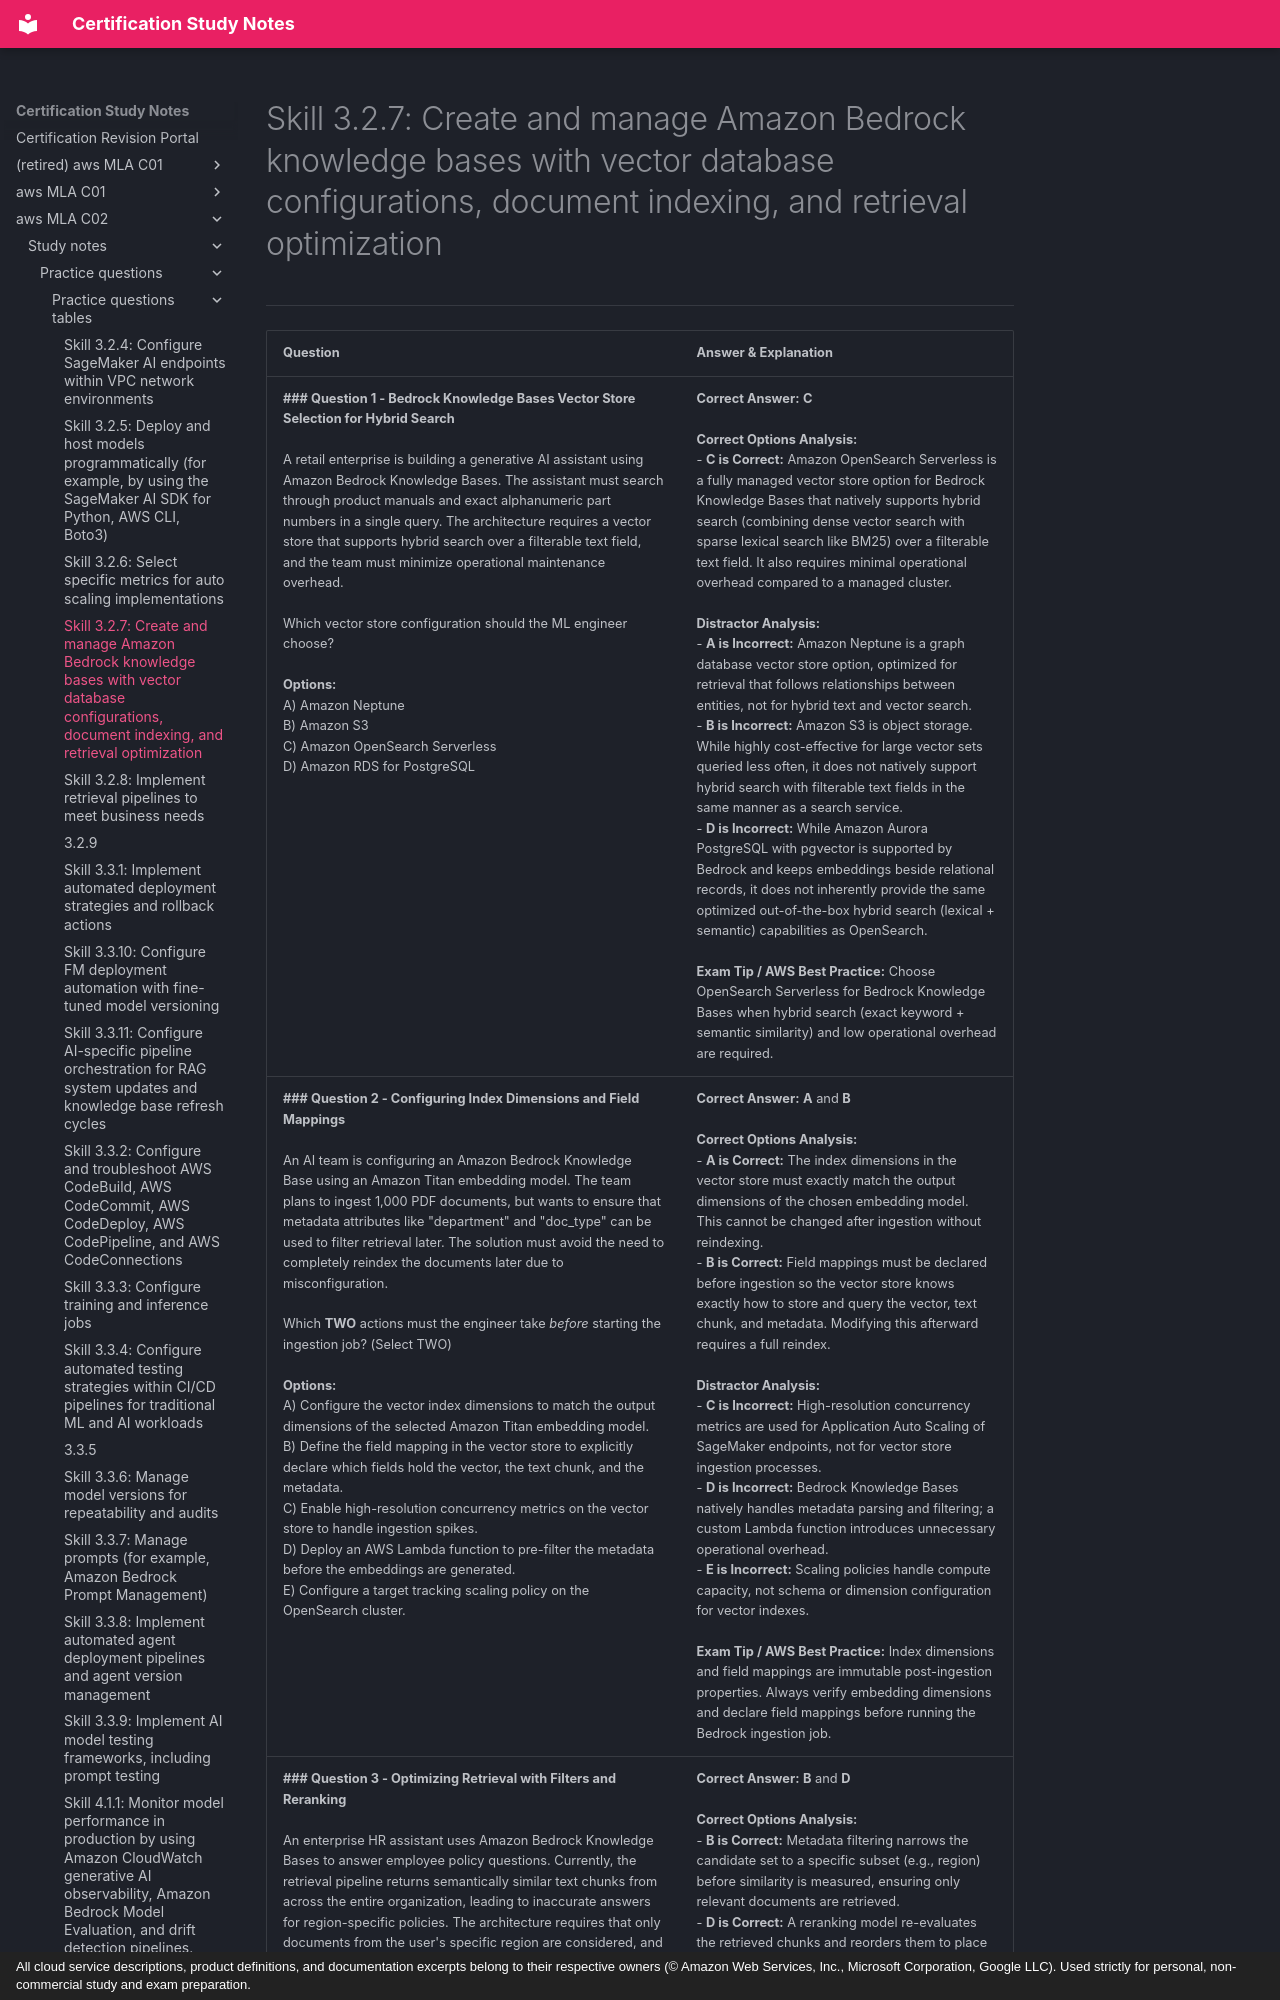

repository: monitus2022/cert_study_notes · page: aws_MLA_C02/study_notes/practice_questions/practice_questions_tables/3.2.7/index.html · generator: mkdocs · copyright: All cloud service descriptions, product definitions, and documentation excerpts belong to their respective owners (© Amazon Web Services, Inc., Microsoft Corporation, Google LLC). Used strictly for personal, non-commercial study and exam preparation.

# Skill 3.2.7: Create and manage Amazon Bedrock knowledge bases with vector database configurations, document indexing, and retrieval optimization
---

| Question | Answer & Explanation |
| --- | --- |
| **### Question 1 - Bedrock Knowledge Bases Vector Store Selection for Hybrid Search**<br><br>A retail enterprise is building a generative AI assistant using Amazon Bedrock Knowledge Bases. The assistant must search through product manuals and exact alphanumeric part numbers in a single query. The architecture requires a vector store that supports hybrid search over a filterable text field, and the team must minimize operational maintenance overhead.<br><br>Which vector store configuration should the ML engineer choose?<br><br>**Options:**<br>A) Amazon Neptune<br>B) Amazon S3<br>C) Amazon OpenSearch Serverless<br>D) Amazon RDS for PostgreSQL | **Correct Answer:** **C**<br><br>**Correct Options Analysis:**<br>- **C is Correct:** Amazon OpenSearch Serverless is a fully managed vector store option for Bedrock Knowledge Bases that natively supports hybrid search (combining dense vector search with sparse lexical search like BM25) over a filterable text field. It also requires minimal operational overhead compared to a managed cluster.<br><br>**Distractor Analysis:**<br>- **A is Incorrect:** Amazon Neptune is a graph database vector store option, optimized for retrieval that follows relationships between entities, not for hybrid text and vector search.<br>- **B is Incorrect:** Amazon S3 is object storage. While highly cost-effective for large vector sets queried less often, it does not natively support hybrid search with filterable text fields in the same manner as a search service.<br>- **D is Incorrect:** While Amazon Aurora PostgreSQL with pgvector is supported by Bedrock and keeps embeddings beside relational records, it does not inherently provide the same optimized out-of-the-box hybrid search (lexical + semantic) capabilities as OpenSearch.<br><br>**Exam Tip / AWS Best Practice:** Choose OpenSearch Serverless for Bedrock Knowledge Bases when hybrid search (exact keyword + semantic similarity) and low operational overhead are required. |
| **### Question 2 - Configuring Index Dimensions and Field Mappings**<br><br>An AI team is configuring an Amazon Bedrock Knowledge Base using an Amazon Titan embedding model. The team plans to ingest 1,000 PDF documents, but wants to ensure that metadata attributes like "department" and "doc_type" can be used to filter retrieval later. The solution must avoid the need to completely reindex the documents later due to misconfiguration.<br><br>Which **TWO** actions must the engineer take *before* starting the ingestion job? (Select TWO)<br><br>**Options:**<br>A) Configure the vector index dimensions to match the output dimensions of the selected Amazon Titan embedding model.<br>B) Define the field mapping in the vector store to explicitly declare which fields hold the vector, the text chunk, and the metadata.<br>C) Enable high-resolution concurrency metrics on the vector store to handle ingestion spikes.<br>D) Deploy an AWS Lambda function to pre-filter the metadata before the embeddings are generated.<br>E) Configure a target tracking scaling policy on the OpenSearch cluster. | **Correct Answer:** **A** and **B**<br><br>**Correct Options Analysis:**<br>- **A is Correct:** The index dimensions in the vector store must exactly match the output dimensions of the chosen embedding model. This cannot be changed after ingestion without reindexing.<br>- **B is Correct:** Field mappings must be declared before ingestion so the vector store knows exactly how to store and query the vector, text chunk, and metadata. Modifying this afterward requires a full reindex.<br><br>**Distractor Analysis:**<br>- **C is Incorrect:** High-resolution concurrency metrics are used for Application Auto Scaling of SageMaker endpoints, not for vector store ingestion processes.<br>- **D is Incorrect:** Bedrock Knowledge Bases natively handles metadata parsing and filtering; a custom Lambda function introduces unnecessary operational overhead.<br>- **E is Incorrect:** Scaling policies handle compute capacity, not schema or dimension configuration for vector indexes.<br><br>**Exam Tip / AWS Best Practice:** Index dimensions and field mappings are immutable post-ingestion properties. Always verify embedding dimensions and declare field mappings before running the Bedrock ingestion job. |
| **### Question 3 - Optimizing Retrieval with Filters and Reranking**<br><br>An enterprise HR assistant uses Amazon Bedrock Knowledge Bases to answer employee policy questions. Currently, the retrieval pipeline returns semantically similar text chunks from across the entire organization, leading to inaccurate answers for region-specific policies. The architecture requires that only documents from the user's specific region are considered, and the most relevant chunks are prioritized at the top of the response.<br><br>Which combination of retrieval configurations satisfies these requirements? (Select TWO)<br><br>**Options:**<br>A) Increase the top-k result count to ensure all regions are captured.<br>B) Apply a metadata filter to restrict the candidate set to the user's specific region before similarity is measured.<br>C) Disable hybrid search to rely solely on dense vector similarity.<br>D) Enable a reranking model (such as Amazon Rerank model) to reorder the retrieved chunks based on relevance.<br>E) Implement an S3 event notification to trigger re-ingestion of regional documents. | **Correct Answer:** **B** and **D**<br><br>**Correct Options Analysis:**<br>- **B is Correct:** Metadata filtering narrows the candidate set to a specific subset (e.g., region) before similarity is measured, ensuring only relevant documents are retrieved.<br>- **D is Correct:** A reranking model re-evaluates the retrieved chunks and reorders them to place the most contextually relevant information at the top, improving answer accuracy.<br><br>**Distractor Analysis:**<br>-
